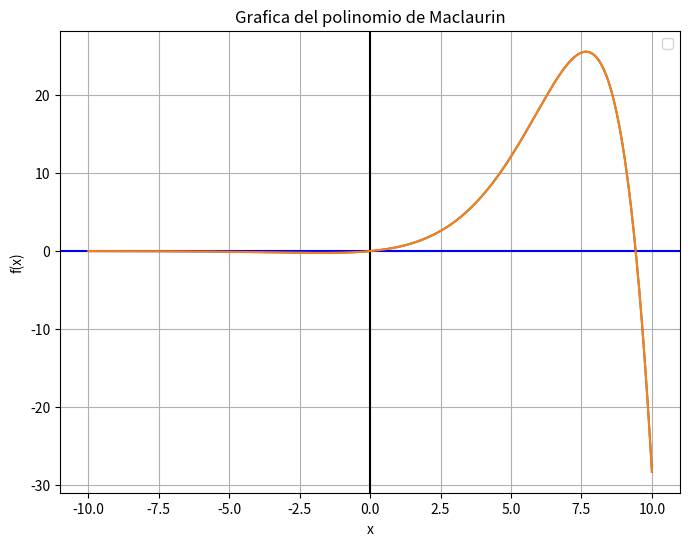

Generate this figure with matplotlib:
import matplotlib.pyplot as plt
import numpy as np
import sympy  as spy
#pip install sympy

# Función cuadrática.
x = spy.symbols('x')
g = spy.exp(x/2)*spy.sin(x/3)

#Calcular la primera derivada
f_1 = spy.diff(g,x)
print(g)
print(f_1)

#Calcular la segunda derivada
f_2 = spy.diff(f_1,x)
print(f_2)

#Calcular la tercera derivada
f_3 = spy.diff(f_2,x)
print(f_3)

#Calcula la cuarta derivada
f_4 = spy.diff(f_3,x)
print(f_4)

def f(x):
    return np.exp(x/2)*np.sin(x/3)

{}

# Valores del eje X que toma el gráfico.
x=np.linspace(-10, 10,400)

#Calcular los valores de la funcion
y=f(x)

# Graficar la funcion.
plt.figure(figsize=(8,6))
plt.plot(x, f(x))
plt.title('Grafica del polinomio de Maclaurin')
plt.axhline(0, color="blue")
plt.axvline(0, color="black")
plt.xlabel('x')
plt.ylabel('f(x)')
plt.legend()
plt.grid(True)


plt.plot(x,y)
plt.xlabel('x')
plt.ylabel('f(x)')
plt.show()
